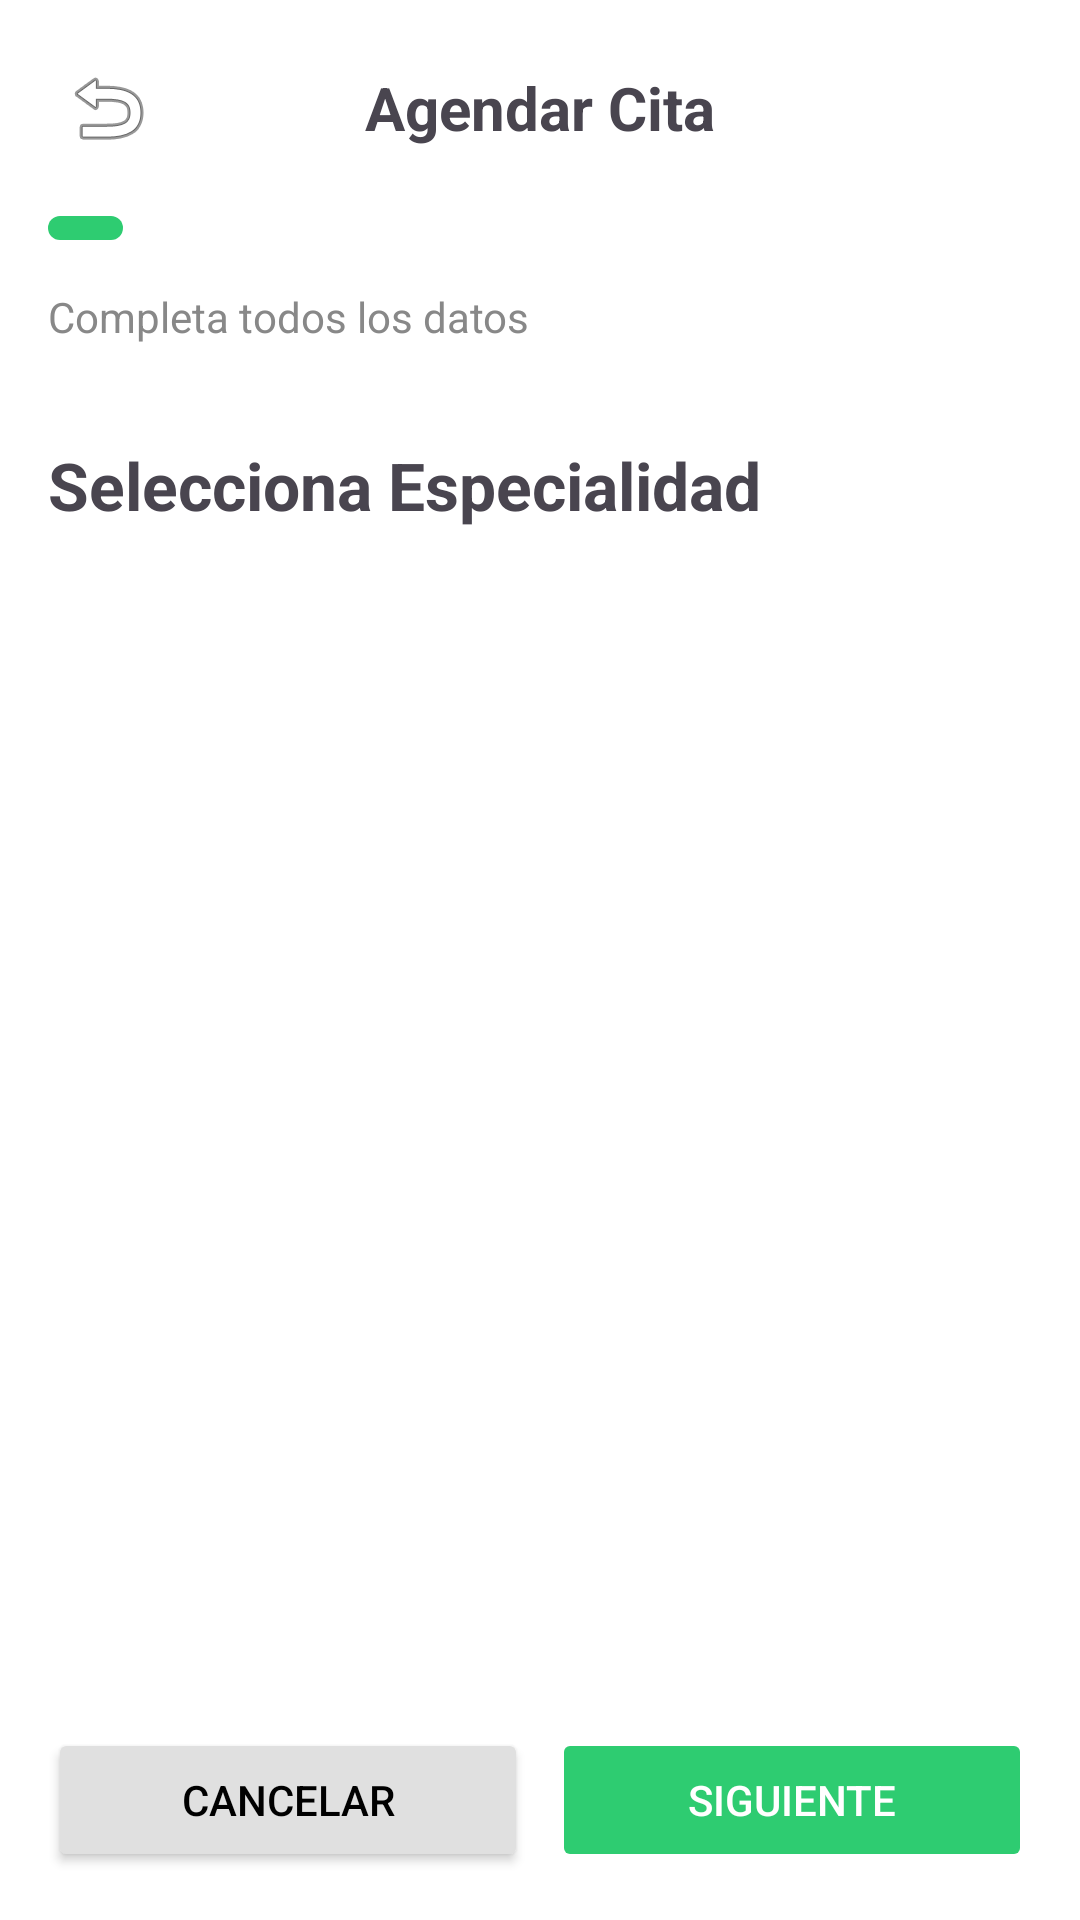

Reconstruct the res/layout file that produces this screen, plus the resources it refers to.
<!-- AndroidManifest.xml: activity theme Theme.MisActivities -->
<!-- res/layout/activity_agendar_cita.xml -->
<?xml version="1.0" encoding="utf-8"?>
<LinearLayout xmlns:android="http://schemas.android.com/apk/res/android"
    android:layout_width="match_parent"
    android:layout_height="match_parent"
    android:orientation="vertical"
    android:background="#FFFFFF">

    
    <LinearLayout
        android:layout_width="match_parent"
        android:layout_height="wrap_content"
        android:orientation="horizontal"
        android:gravity="center_vertical"
        android:padding="16dp">

        <ImageButton
            android:id="@+id/btn_back_agendar"
            android:layout_width="40dp"
            android:layout_height="40dp"
            android:background="?attr/selectableItemBackgroundBorderless"
            android:src="@android:drawable/ic_menu_revert"
            android:contentDescription="Atrás" />

        <TextView
            android:layout_width="0dp"
            android:layout_height="wrap_content"
            android:layout_weight="1"
            android:text="Agendar Cita"
            android:textSize="20sp"
            android:textStyle="bold"
            android:gravity="center"
            android:layout_marginEnd="40dp" />
    </LinearLayout>

    
    <FrameLayout
        android:layout_width="match_parent"
        android:layout_height="8dp"
        android:layout_marginHorizontal="16dp"
        android:background="@drawable/bg_progress_track">

        <View
            android:id="@+id/progress_fill"
            android:layout_width="25dp"
            android:layout_height="match_parent"
            android:background="@drawable/bg_progress_fill" />
    </FrameLayout>

    <TextView
        android:id="@+id/txt_estado_progreso"
        android:layout_width="match_parent"
        android:layout_height="wrap_content"
        android:layout_margin="16dp"
        android:text="Completa todos los datos"
        android:textColor="#888888" />

    
    <ViewFlipper
        android:id="@+id/view_flipper"
        android:layout_width="match_parent"
        android:layout_height="0dp"
        android:layout_weight="1">

        
        <ScrollView
            android:layout_width="match_parent"
            android:layout_height="match_parent">
            <LinearLayout
                android:layout_width="match_parent"
                android:layout_height="wrap_content"
                android:orientation="vertical"
                android:padding="16dp">

                <TextView
                    android:layout_width="wrap_content"
                    android:layout_height="wrap_content"
                    android:text="Selecciona Especialidad"
                    android:textSize="22sp"
                    android:textStyle="bold"
                    android:layout_marginBottom="16dp" />

                <GridLayout
                    android:id="@+id/grid_especialidades"
                    android:layout_width="match_parent"
                    android:layout_height="wrap_content"
                    android:columnCount="2"
                    android:rowCount="2" />
            </LinearLayout>
        </ScrollView>

        
        <ScrollView
            android:layout_width="match_parent"
            android:layout_height="match_parent">
            <LinearLayout
                android:layout_width="match_parent"
                android:layout_height="wrap_content"
                android:orientation="vertical"
                android:padding="16dp">

                <TextView
                    android:layout_width="wrap_content"
                    android:layout_height="wrap_content"
                    android:text="Selecciona Doctor"
                    android:textSize="22sp"
                    android:textStyle="bold" />

                <TextView
                    android:id="@+id/txt_especialidad_seleccionada"
                    android:layout_width="wrap_content"
                    android:layout_height="wrap_content"
                    android:textColor="#888888"
                    android:layout_marginBottom="16dp" />

                <LinearLayout
                    android:id="@+id/lista_doctores"
                    android:layout_width="match_parent"
                    android:layout_height="wrap_content"
                    android:orientation="vertical" />
            </LinearLayout>
        </ScrollView>

        
        <ScrollView
            android:layout_width="match_parent"
            android:layout_height="match_parent">
            <LinearLayout
                android:layout_width="match_parent"
                android:layout_height="wrap_content"
                android:orientation="vertical"
                android:padding="16dp">

                <TextView
                    android:layout_width="wrap_content"
                    android:layout_height="wrap_content"
                    android:text="Selecciona Fecha"
                    android:textSize="22sp"
                    android:textStyle="bold"
                    android:layout_marginBottom="16dp" />

                <LinearLayout
                    android:id="@+id/resumen_paso3"
                    android:layout_width="match_parent"
                    android:layout_height="wrap_content"
                    android:orientation="vertical"
                    android:padding="16dp"
                    android:background="@drawable/bg_resumen"
                    android:layout_marginBottom="24dp" />

                <TextView
                    android:layout_width="wrap_content"
                    android:layout_height="wrap_content"
                    android:text="Fecha"
                    android:textStyle="bold"
                    android:layout_marginBottom="8dp" />

                <LinearLayout
                    android:layout_width="match_parent"
                    android:layout_height="wrap_content"
                    android:orientation="horizontal">

                    <EditText
                        android:id="@+id/txt_fecha_cita"
                        android:layout_width="0dp"
                        android:layout_height="wrap_content"
                        android:layout_weight="1"
                        android:hint="DD/MM/YYYY"
                        android:focusable="false"
                        android:background="@drawable/bg_card"
                        android:padding="14dp"
                        android:layout_marginEnd="8dp" />

                    <Button
                        android:id="@+id/btn_calendario"
                        android:layout_width="wrap_content"
                        android:layout_height="wrap_content"
                        android:text="Calendario"
                        android:backgroundTint="#2E86DE"
                        android:textColor="#FFFFFF" />
                </LinearLayout>

                <TextView
                    android:layout_width="wrap_content"
                    android:layout_height="wrap_content"
                    android:layout_marginTop="8dp"
                    android:textStyle="italic"
                    android:textColor="#888888"
                    android:text="También puedes escoger una fecha desde el calendario" />
            </LinearLayout>
        </ScrollView>

        
        <ScrollView
            android:layout_width="match_parent"
            android:layout_height="match_parent">
            <LinearLayout
                android:layout_width="match_parent"
                android:layout_height="wrap_content"
                android:orientation="vertical"
                android:padding="16dp">

                <TextView
                    android:layout_width="wrap_content"
                    android:layout_height="wrap_content"
                    android:text="Selecciona Hora"
                    android:textSize="22sp"
                    android:textStyle="bold"
                    android:layout_marginBottom="16dp" />

                <LinearLayout
                    android:id="@+id/resumen_paso4"
                    android:layout_width="match_parent"
                    android:layout_height="wrap_content"
                    android:orientation="vertical"
                    android:padding="16dp"
                    android:background="@drawable/bg_resumen"
                    android:layout_marginBottom="24dp" />

                <TextView
                    android:layout_width="wrap_content"
                    android:layout_height="wrap_content"
                    android:text="Horarios Disponibles"
                    android:textStyle="bold"
                    android:layout_marginBottom="8dp" />

                <GridLayout
                    android:id="@+id/grid_horarios"
                    android:layout_width="match_parent"
                    android:layout_height="wrap_content"
                    android:columnCount="3" />
            </LinearLayout>
        </ScrollView>
    </ViewFlipper>

    
    <LinearLayout
        android:layout_width="match_parent"
        android:layout_height="wrap_content"
        android:orientation="horizontal"
        android:padding="16dp">

        <Button
            android:id="@+id/btn_atras_agendar"
            android:layout_width="0dp"
            android:layout_height="wrap_content"
            android:layout_weight="1"
            android:layout_marginEnd="8dp"
            android:text="Cancelar"
            android:backgroundTint="#E0E0E0"
            android:textColor="#000000" />

        <Button
            android:id="@+id/btn_siguiente_agendar"
            android:layout_width="0dp"
            android:layout_height="wrap_content"
            android:layout_weight="1"
            android:text="Siguiente"
            android:enabled="false"
            android:backgroundTint="#2ECC71"
            android:textColor="#FFFFFF" />
    </LinearLayout>
</LinearLayout>
<!-- resources referenced by this layout -->
<resources>
  <!-- drawable bg_progress_fill (drawable) -->
  <?xml version="1.0" encoding="utf-8"?>
  <shape xmlns:android="http://schemas.android.com/apk/res/android">
      <solid android:color="#2ECC71" />
      <corners android:radius="4dp" />
  </shape>
  <!-- drawable bg_resumen (drawable) -->
  <?xml version="1.0" encoding="utf-8"?>
  <shape xmlns:android="http://schemas.android.com/apk/res/android">
      <solid android:color="#F0FBF4" />
      <corners android:radius="12dp" />
  </shape>
  <style name="Theme.MisActivities" parent="Theme.Material3.Light.NoActionBar">
          <item name="android:windowBackground">#FFFFFF</item>
          <item name="android:colorBackground">#FFFFFF</item>
          <item name="android:forceDarkAllowed" tools:targetApi="q">false</item>
          <item name="colorPrimary">#3DB470</item>
      </style>
</resources>
